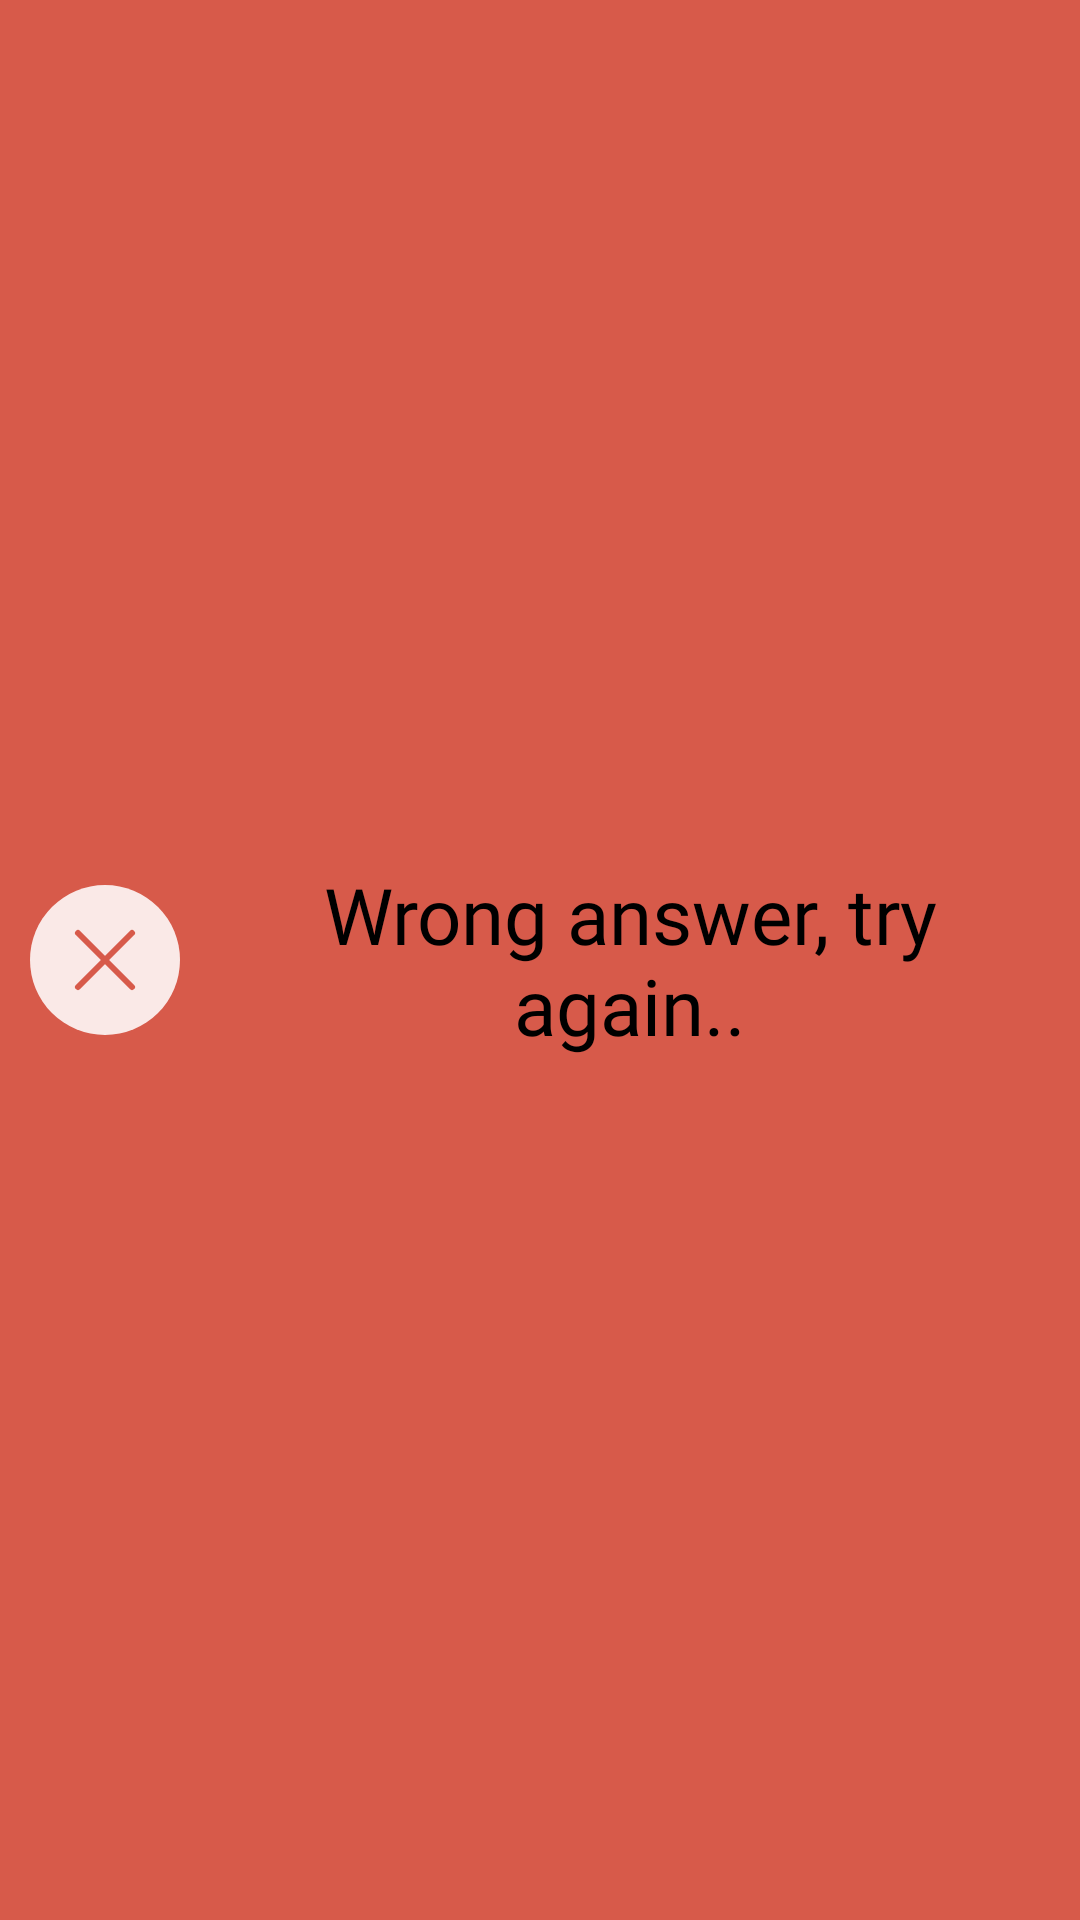

Here is an Android app screen rendered from its layout file. Give the layout XML and the strings, colors and styles it references.
<!-- AndroidManifest.xml: application theme Theme.Final_project -->
<!-- res/layout/toast_layout1.xml -->
<?xml version="1.0" encoding="utf-8"?>
<com.google.android.material.circularreveal.CircularRevealLinearLayout xmlns:android="http://schemas.android.com/apk/res/android"
    xmlns:app="http://schemas.android.com/apk/res-auto"
    android:id="@+id/toast_layout_root"
    android:orientation="horizontal"
    android:layout_width="match_parent"
    android:layout_height="match_parent"
    android:padding="@dimen/FalseToast_P"
    android:background="@color/red" >

        <com.google.android.material.imageview.ShapeableImageView
        android:id="@+id/image"
        android:layout_width="wrap_content"
        android:layout_height="match_parent"
        android:layout_marginEnd="@dimen/FalseToast_Image_ME"
        app:srcCompat="@drawable/ic_wrong_answer" />

    <com.google.android.material.textview.MaterialTextView
        android:id="@+id/text"
        android:layout_width="wrap_content"
        android:layout_height="match_parent"
        android:fontFamily="@font/balsamiq_sans_bold"
        android:gravity="center"
        android:text="@string/wrong_answer_try_again"
        android:textColor="@color/Black"
        android:textSize="@dimen/FalseToast_text_TS" />

</com.google.android.material.circularreveal.CircularRevealLinearLayout>
<!-- resources referenced by this layout -->
<resources>
  <color name="Black">#000000</color>
  <color name="red">#D75A4A</color>
  <dimen name="FalseToast_Image_ME">10dp</dimen>
  <dimen name="FalseToast_P">10dp</dimen>
  <dimen name="FalseToast_text_TS">26sp</dimen>
  <!-- drawable ic_wrong_answer (drawable) -->
  <vector android:alpha="0.87" android:height="50dp"
      android:viewportHeight="50" android:viewportWidth="50"
      android:width="50dp" xmlns:android="http://schemas.android.com/apk/res/android">
      <path android:fillColor="#FFFFFF" android:pathData="M25,25m-25,0a25,25 0,1 1,50 0a25,25 0,1 1,-50 0"/>
      <path android:fillColor="#00000000"
          android:pathData="M16,34l9,-9l9,-9"
          android:strokeColor="@color/red" android:strokeLineCap="round" android:strokeWidth="2"/>
      <path android:fillColor="#00000000"
          android:pathData="M16,16l9,9l9,9" android:strokeColor="@color/red"
          android:strokeLineCap="round" android:strokeWidth="2"/>
  </vector>
  <string name="wrong_answer_try_again">Wrong answer, try again..</string>
  <style name="Theme.Final_project" parent="Theme.MaterialComponents.DayNight.NoActionBar">
          
          <item name="colorPrimary">@color/purple_500</item>
          <item name="colorPrimaryVariant">@color/purple_700</item>
          <item name="colorOnPrimary">@color/white</item>
          
          <item name="colorSecondary">@color/teal_200</item>
          <item name="colorSecondaryVariant">@color/teal_700</item>
          <item name="colorOnSecondary">@color/black</item>
          
          <item name="android:statusBarColor" tools:targetApi="l">?attr/colorPrimaryVariant</item>
          
      </style>
  <color name="purple_500">#006200EE</color>
  <color name="purple_700">#00FFFCD7</color>
  <color name="white">#FFFFFFFF</color>
  <color name="teal_200">#FF03DAC5</color>
  <color name="teal_700">#FF018786</color>
  <color name="black">#FF000000</color>
</resources>
